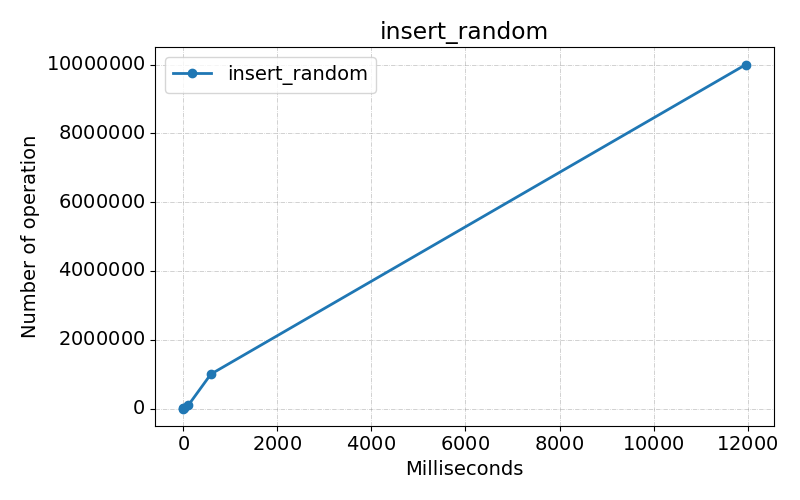

Values plotted in this chart, from the file beside it:
Benchmark, Mode, Threads, Samples, Score, Score Error (99.9%), Unit, Param: size
com.fiit.dsa.tree.test.AVLTreeTest.inser…, ss, 1, 1, 0.5549, NaN, ms/op, 100
com.fiit.dsa.tree.test.AVLTreeTest.inser…, ss, 1, 1, 0.7171, NaN, ms/op, 1000
com.fiit.dsa.tree.test.AVLTreeTest.inser…, ss, 1, 1, 13.34, NaN, ms/op, 10000
com.fiit.dsa.tree.test.AVLTreeTest.inser…, ss, 1, 1, 111.4, NaN, ms/op, 100000
com.fiit.dsa.tree.test.AVLTreeTest.inser…, ss, 1, 1, 588.4, NaN, ms/op, 1000000
com.fiit.dsa.tree.test.AVLTreeTest.inser…, ss, 1, 1, 11960, NaN, ms/op, 10000000
